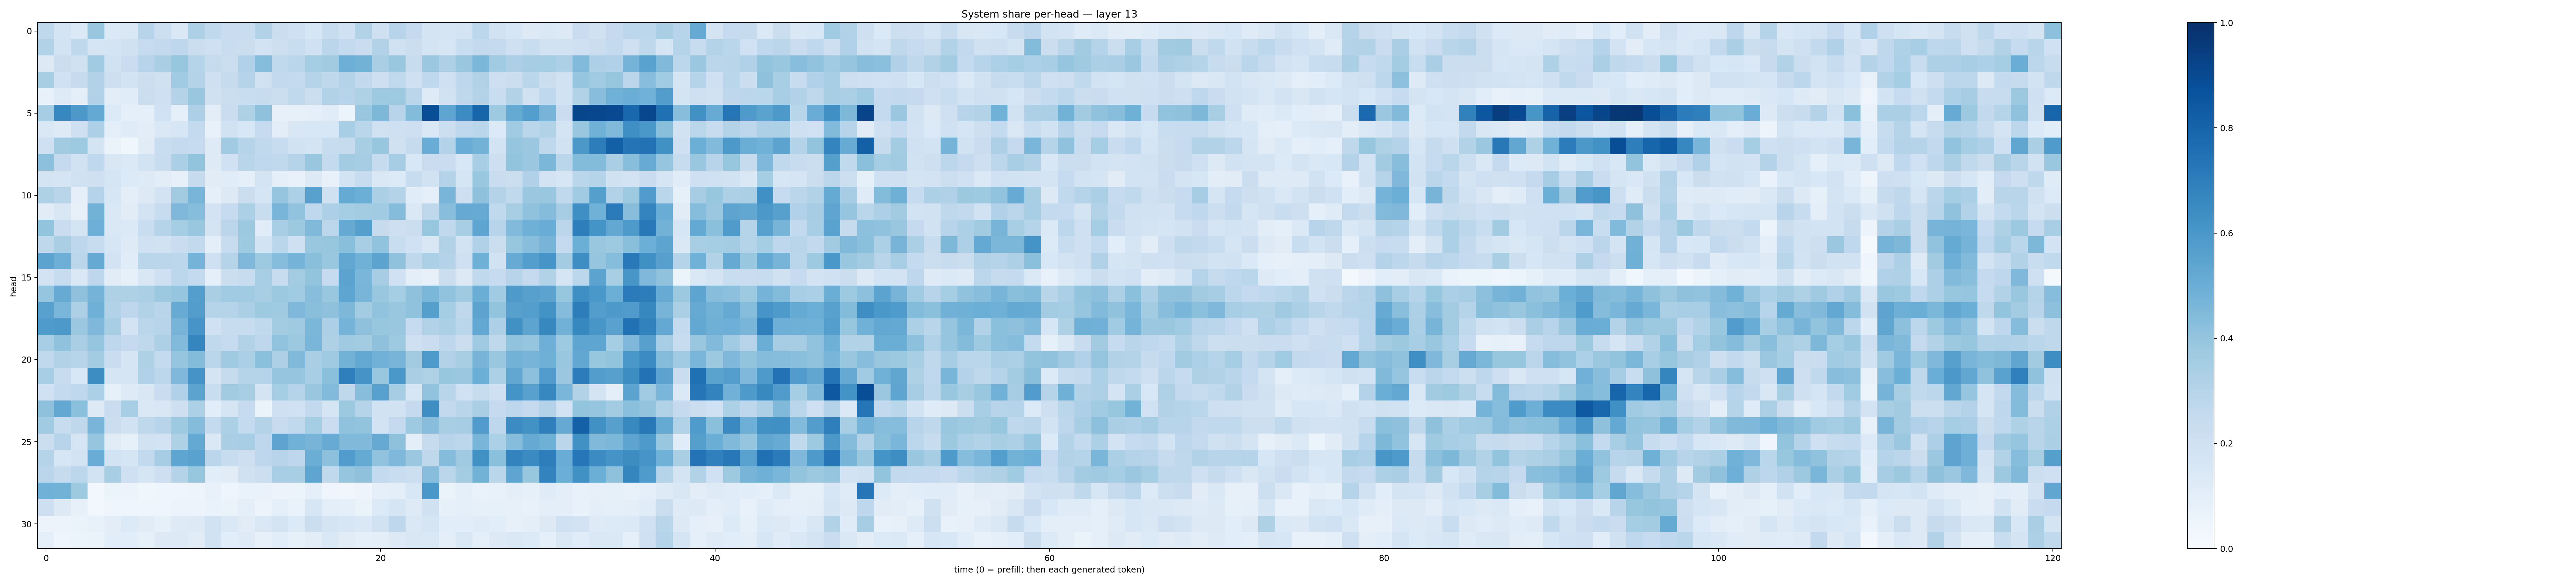

Values plotted in this chart, from the file beside it:
0.27192807, 0.17210752, 0.1371303, 0.38501826, 0.1368525, 0.14350796, 0.29542843, 0.21585304, 0.14481954, 0.32443756, 0.26378602, 0.22877121, 0.2309848, 0.30898803, 0.22415401, 0.21044178, 0.15749292, 0.23686521, 0.20195404, 0.3107471, 0.20505881, 0.29329777, 0.25345406, 0.17618807
0.3155, 0.187, 0.2734, 0.1688, 0.1771, 0.1956, 0.249, 0.2605, 0.274, 0.2226, 0.2078, 0.2334, 0.2197, 0.182, 0.2144, 0.2337, 0.2026, 0.2823, 0.254, 0.2296, 0.3106, 0.1986, 0.2199, 0.1738
0.1297, 0.2212, 0.1966, 0.3651, 0.1876, 0.2282, 0.2936, 0.3381, 0.3907, 0.3032, 0.2437, 0.2214, 0.3189, 0.431, 0.265, 0.2884, 0.3526, 0.361, 0.4944, 0.4771, 0.3362, 0.3858, 0.2397, 0.3801
0.3436, 0.1997, 0.2435, 0.3132, 0.2133, 0.1848, 0.2159, 0.1959, 0.3664, 0.3052, 0.2082, 0.2433, 0.2983, 0.1955, 0.2581, 0.257, 0.2973, 0.2722, 0.3064, 0.2616, 0.2135, 0.2622, 0.2044, 0.2686
0.07567, 0.1225, 0.09545, 0.3127, 0.1049, 0.1154, 0.2238, 0.208, 0.3071, 0.3837, 0.1967, 0.2237, 0.2322, 0.2383, 0.2198, 0.2655, 0.2235, 0.313, 0.2942, 0.3233, 0.3719, 0.3727, 0.2827, 0.1245
0.348, 0.6663, 0.5951, 0.5219, 0.1351, 0.08632, 0.09031, 0.1993, 0.09177, 0.3268, 0.1036, 0.2275, 0.3236, 0.4112, 0.08078, 0.08135, 0.08667, 0.1163, 0.05937, 0.387, 0.4546, 0.2947, 0.4378, 0.8849
0.1453, 0.1244, 0.2064, 0.3255, 0.09867, 0.1191, 0.1046, 0.1458, 0.1625, 0.2545, 0.07511, 0.1918, 0.1531, 0.25, 0.1025, 0.149, 0.1559, 0.1559, 0.3451, 0.2885, 0.1959, 0.2064, 0.2119, 0.1479
0.2056, 0.3604, 0.3749, 0.1764, 0.06519, 0.03582, 0.1105, 0.2313, 0.252, 0.2491, 0.1213, 0.3651, 0.2995, 0.2632, 0.2378, 0.1911, 0.1735, 0.2415, 0.2443, 0.3409, 0.3934, 0.1954, 0.2433, 0.5049
0.4162, 0.2519, 0.1879, 0.2667, 0.1512, 0.1381, 0.1869, 0.2415, 0.3338, 0.4001, 0.1232, 0.2009, 0.2901, 0.2659, 0.2621, 0.2975, 0.3829, 0.2542, 0.3556, 0.3494, 0.246, 0.3482, 0.1545, 0.229
0.1778, 0.1664, 0.199, 0.2052, 0.1649, 0.1332, 0.1231, 0.1027, 0.08158, 0.2422, 0.1105, 0.1167, 0.08839, 0.1766, 0.08815, 0.0776, 0.1271, 0.07129, 0.1859, 0.2396, 0.1424, 0.1328, 0.2357, 0.1902
0.3206, 0.2893, 0.08895, 0.298, 0.1627, 0.09962, 0.1305, 0.1808, 0.3599, 0.4661, 0.09089, 0.128, 0.2258, 0.167, 0.3964, 0.3307, 0.5548, 0.1972, 0.5178, 0.4983, 0.3328, 0.3077, 0.115, 0.09086
0.1097, 0.1487, 0.07984, 0.4772, 0.1423, 0.1131, 0.1826, 0.2371, 0.4494, 0.4325, 0.1808, 0.2495, 0.3284, 0.2341, 0.4687, 0.4037, 0.2665, 0.3258, 0.3526, 0.3558, 0.3642, 0.4367, 0.1456, 0.2704
0.3992, 0.228, 0.1796, 0.4947, 0.1411, 0.1377, 0.2313, 0.3014, 0.352, 0.3838, 0.1772, 0.2816, 0.3786, 0.1136, 0.3462, 0.378, 0.4455, 0.281, 0.5153, 0.5654, 0.2431, 0.2135, 0.2237, 0.3907
0.2712, 0.3395, 0.2743, 0.2406, 0.1617, 0.1226, 0.1997, 0.1945, 0.2274, 0.261, 0.09457, 0.2412, 0.3712, 0.1867, 0.2861, 0.2085, 0.3836, 0.3924, 0.4244, 0.3468, 0.4032, 0.2336, 0.2011, 0.1487
0.5433, 0.496, 0.2832, 0.5139, 0.1816, 0.1144, 0.2854, 0.2818, 0.281, 0.4742, 0.2081, 0.3025, 0.4511, 0.372, 0.4328, 0.4728, 0.4226, 0.388, 0.5305, 0.4849, 0.5436, 0.4084, 0.2699, 0.3301
0.1821, 0.2404, 0.1433, 0.2771, 0.1099, 0.08336, 0.1509, 0.2033, 0.2775, 0.2565, 0.0862, 0.2214, 0.236, 0.3454, 0.2406, 0.3588, 0.3997, 0.2475, 0.5456, 0.4614, 0.35, 0.2021, 0.09716, 0.08106
0.396, 0.5105, 0.4107, 0.4765, 0.3224, 0.3238, 0.3328, 0.378, 0.3951, 0.567, 0.3375, 0.3647, 0.3661, 0.3423, 0.3787, 0.3642, 0.428, 0.3903, 0.5365, 0.4651, 0.3842, 0.3553, 0.4112, 0.4592
0.5586, 0.4633, 0.3279, 0.4889, 0.3142, 0.274, 0.3145, 0.2913, 0.511, 0.5707, 0.2996, 0.3009, 0.3336, 0.3717, 0.3672, 0.4495, 0.4247, 0.4124, 0.454, 0.3582, 0.4056, 0.3897, 0.4064, 0.566
0.5848, 0.5935, 0.38, 0.4509, 0.3407, 0.1813, 0.2827, 0.2933, 0.4713, 0.6061, 0.2006, 0.2406, 0.2379, 0.2646, 0.3585, 0.3677, 0.4583, 0.3267, 0.4763, 0.4115, 0.3929, 0.3903, 0.2492, 0.3125
0.3463, 0.4073, 0.3377, 0.3974, 0.2738, 0.2511, 0.2697, 0.3272, 0.4438, 0.6689, 0.2631, 0.2498, 0.3139, 0.2773, 0.4027, 0.3775, 0.4618, 0.3225, 0.3684, 0.358, 0.4115, 0.3735, 0.2083, 0.2297
0.2654, 0.311, 0.2968, 0.3572, 0.2279, 0.169, 0.324, 0.2577, 0.3975, 0.4385, 0.2874, 0.3684, 0.3326, 0.4183, 0.3277, 0.4475, 0.3373, 0.3689, 0.4804, 0.5247, 0.4817, 0.469, 0.3603, 0.5896
0.3455, 0.2383, 0.1543, 0.6431, 0.1647, 0.1716, 0.3172, 0.2787, 0.4502, 0.6129, 0.172, 0.245, 0.2984, 0.3043, 0.3979, 0.3977, 0.3449, 0.4217, 0.6931, 0.612, 0.3873, 0.6006, 0.3372, 0.3217
0.2007, 0.2562, 0.267, 0.3314, 0.08497, 0.122, 0.1487, 0.2297, 0.3192, 0.5445, 0.2341, 0.36, 0.3432, 0.1743, 0.3517, 0.2982, 0.3842, 0.4445, 0.2701, 0.4282, 0.5563, 0.3477, 0.1578, 0.4056
0.4104, 0.5269, 0.4181, 0.1305, 0.2297, 0.3476, 0.1427, 0.1486, 0.2137, 0.3295, 0.1083, 0.1655, 0.2484, 0.06608, 0.2062, 0.202, 0.2591, 0.1695, 0.3757, 0.3021, 0.1889, 0.1902, 0.2504, 0.6404
0.3646, 0.2382, 0.2701, 0.4656, 0.2249, 0.1904, 0.2709, 0.2964, 0.3717, 0.4357, 0.2557, 0.3309, 0.2544, 0.3056, 0.2377, 0.2652, 0.3522, 0.2289, 0.4087, 0.3999, 0.1822, 0.251, 0.373, 0.4282
0.2224, 0.2963, 0.171, 0.3966, 0.1121, 0.08587, 0.1902, 0.1832, 0.3227, 0.5226, 0.1428, 0.3363, 0.3453, 0.2767, 0.5405, 0.4856, 0.4704, 0.509, 0.4478, 0.4466, 0.5118, 0.4107, 0.09723, 0.2448
0.3029, 0.1591, 0.1829, 0.5073, 0.1859, 0.171, 0.2601, 0.3495, 0.538, 0.5508, 0.2834, 0.2392, 0.211, 0.2745, 0.2941, 0.2737, 0.5027, 0.4167, 0.5766, 0.5165, 0.4051, 0.4526, 0.3818, 0.2712
0.2851, 0.2428, 0.2783, 0.1839, 0.3419, 0.2108, 0.1666, 0.2129, 0.3054, 0.3907, 0.1074, 0.1124, 0.1956, 0.2187, 0.3438, 0.3402, 0.537, 0.2651, 0.3968, 0.4135, 0.2551, 0.2329, 0.2165, 0.4288
0.4869, 0.4784, 0.3722, 0.03075, 0.0602, 0.05491, 0.03522, 0.04542, 0.04354, 0.05066, 0.07614, 0.04493, 0.06682, 0.06643, 0.05645, 0.0544, 0.09251, 0.03934, 0.03344, 0.04815, 0.09292, 0.09921, 0.1531, 0.6004
0.2128, 0.1308, 0.07848, 0.0248, 0.04505, 0.04023, 0.04291, 0.04501, 0.05711, 0.05508, 0.06826, 0.06317, 0.09388, 0.05514, 0.08737, 0.0677, 0.1632, 0.09616, 0.0897, 0.0659, 0.1336, 0.1718, 0.1221, 0.197
0.0583, 0.05644, 0.06394, 0.07132, 0.1019, 0.1363, 0.1124, 0.08467, 0.1219, 0.1313, 0.1886, 0.1474, 0.1123, 0.1435, 0.1722, 0.1335, 0.2242, 0.1745, 0.1583, 0.1483, 0.1893, 0.2752, 0.1476, 0.1658
0.0893, 0.0392, 0.05445, 0.06432, 0.1089, 0.109, 0.08205, 0.1268, 0.1251, 0.1122, 0.1897, 0.1071, 0.1232, 0.07968, 0.1065, 0.08221, 0.1046, 0.1452, 0.1121, 0.08893, 0.09674, 0.1264, 0.1512, 0.1438
